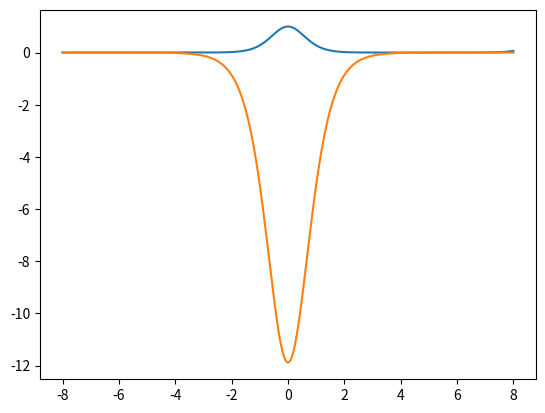

Python code for this plot:
import numpy as np
import matplotlib.pyplot as plt


def gen_phi(ep_):

    phi_ = np.zeros(np.shape(xi))

    f = nu - ep_

    q = np.sqrt(-ep_)

    phi_[0] = 1
    phi_[1] = np.exp(q * h)

    for i in range(1, np.size(xi) - 1):
        phi_[i + 1] = (2 + f[i] * h ** 2) * phi_[i] - phi_[i - 1]

    return phi_


def count_nodes(fun):
    # count number of sign changes for node nr
    n = 0
    plus = (fun[1] > 0)
    for i in range(10, np.size(fun)-10):
        if plus and fun[i] < 0:
            plus = False
            n += 1
            continue
        if (not plus) and fun[i] > 0:
            plus = True
            n += 1
            continue

    return n


def find_ep(goal):
    ep_min = -2 * nu0
    ep_max = -0.1
    phi_min = gen_phi(ep_min)
    phi_max = gen_phi(ep_max)

    nodes_min = count_nodes(phi_min)
    nodes_max = count_nodes(phi_max)

    if nodes_min > goal or nodes_max < goal:
        print("Not enough nodes")
        return 404

    # find right range for epsilon
    for j in range(500):
        if abs(ep_min - ep_max) < 10**-9:  # Relaxed convergence check
            # print("converged")
            break

        ep_mid = (ep_min + ep_max)/2.0
        phi_mid = gen_phi(ep_mid)

        if count_nodes(phi_mid) < goal:
            ep_min = ep_mid
            continue

        if count_nodes(phi_mid) > goal:
            ep_max = ep_mid
            continue

        test = phi_mid[-2]*phi_mid[-1] - np.exp(np.sqrt(-ep_mid)*h)*(phi_mid[-1]**2)

        if test < 1:  # Always look for maximum epsilon
            ep_min = ep_mid

        if test > 1:  # Bad guess on interval
            print("Goal outside search area")
            return 404

    return (ep_min + ep_max)/2



S = np.linspace(0.1, 4, 10, endpoint=True)

# Parameters
s = 0.1

ximax = int(s + 8)
ximin = -ximax
Nsteps = 100*2*ximax
b = 2
nu0 = b*(b+1)
h = (ximax - ximin)/Nsteps
target = 0  # target number of nodes in search
ep = -(b-target)**2



xi = np.linspace(ximin, ximax, Nsteps)

nu = np.array([(-nu0 * np.cosh(xi_+s)**-2) + (-nu0 * np.cosh(xi_-s)**-2) for xi_ in xi])

nodes_max = count_nodes(gen_phi(-0.1))

ep = find_ep(0)

phi = gen_phi(ep)

# normalize
phi = phi / np.max(np.abs(phi))


plt.plot(xi, phi)
plt.plot(xi, nu)

plt.show()